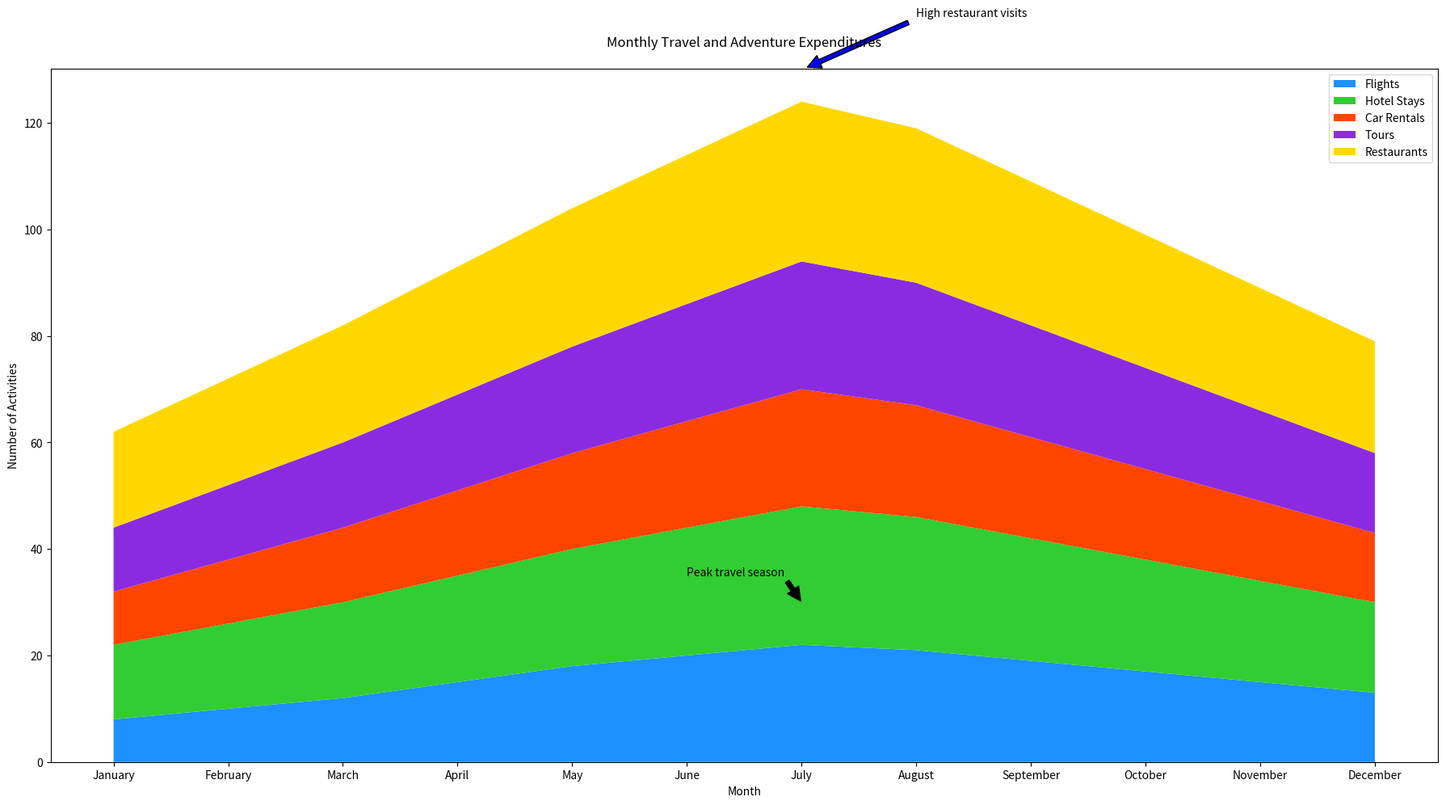

Recreate this plot in Python.

import matplotlib.pyplot as plt
import numpy as np

# Data
months = ['January', 'February', 'March', 'April', 'May', 'June', 'July', 
          'August', 'September', 'October', 'November', 'December']
flights = [8, 10, 12, 15, 18, 20, 22, 21, 19, 17, 15, 13]
hotel_stays = [14, 16, 18, 20, 22, 24, 26, 25, 23, 21, 19, 17]
car_rentals = [10, 12, 14, 16, 18, 20, 22, 21, 19, 17, 15, 13]
tours = [12, 14, 16, 18, 20, 22, 24, 23, 21, 19, 17, 15]
restaurants = [18, 20, 22, 24, 26, 28, 30, 29, 27, 25, 23, 21]

fig, ax = plt.subplots(figsize=(18, 10))

# Stacking the data
y = np.vstack([flights, hotel_stays, car_rentals, tours, restaurants])

# Colors
colors = ['#1E90FF', '#32CD32', '#FF4500', '#8A2BE2', '#FFD700']

# Plotting the stacked area chart
ax.stackplot(months, y, labels=['Flights', 'Hotel Stays', 'Car Rentals', 'Tours', 'Restaurants'], colors=colors)

# Annotating specific points
ax.annotate('Peak travel season', xy=('July', 30), xytext=('June', 35),
            arrowprops=dict(facecolor='black', shrink=0.05))
ax.annotate('High restaurant visits', xy=('July', 130), xytext=('August', 140),
            arrowprops=dict(facecolor='blue', shrink=0.05))

# Adding title and labels
ax.set_title('Monthly Travel and Adventure Expenditures', pad=20)
ax.set_xlabel('Month')
ax.set_ylabel('Number of Activities')

# Adding legend
ax.legend(loc='upper right')

plt.tight_layout()
plt.show()
